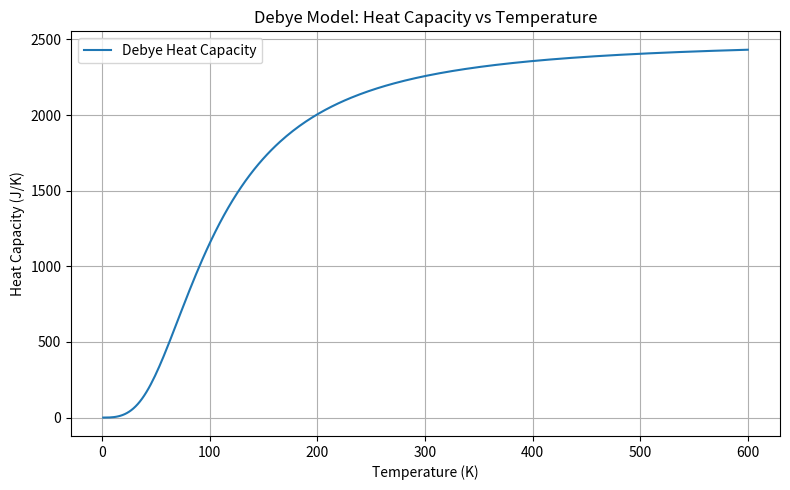

Python code for this plot:
import numpy as np
import matplotlib.pyplot as plt

# 物理常数
kB = 1.380649e-23  # 玻尔兹曼常数，单位：J/K

# 样本参数
V = 1000e-6  # 体积，1000立方厘米转换为立方米
rho = 6.022e28  # 原子数密度，单位：m^-3
theta_D = 428  # 德拜温度，单位：K

def integrand(x):
    """被积函数：x^4 * e^x / (e^x - 1)^2"""
    with np.errstate(over='ignore'):
        ex = np.exp(x)
    return (x**4 * ex) / (ex - 1)**2

def gauss_quadrature(f, a, b, n):
    """实现高斯-勒让德积分"""
    x, w = np.polynomial.legendre.leggauss(n)  # 获取 n 个点的节点和权重（区间为 [-1, 1]）
    # 映射到 [a, b]
    t = 0.5 * (b - a) * x + 0.5 * (b + a)
    return 0.5 * (b - a) * np.sum(w * f(t))

def cv(T):
    """计算给定温度T下的热容"""
    if T == 0:
        return 0.0
    x_max = theta_D / T
    integral = gauss_quadrature(integrand, 0, x_max, 100)
    C = 9 * V * rho * kB * (T / theta_D)**3 * integral
    return C

def plot_cv():
    """绘制热容随温度的变化曲线"""
    T_values = np.linspace(1, 600, 300)
    Cv_values = [cv(T) for T in T_values]
    
    plt.figure(figsize=(8, 5))
    plt.plot(T_values, Cv_values, label="Debye Heat Capacity")
    plt.xlabel("Temperature (K)")
    plt.ylabel("Heat Capacity (J/K)")
    plt.title("Debye Model: Heat Capacity vs Temperature")
    plt.grid(True)
    plt.legend()
    plt.tight_layout()
    plt.show()

def test_cv():
    """测试热容计算函数"""
    test_temperatures = [5, 100, 300, 500]
    print("\n测试不同温度下的热容值：")
    print("-" * 40)
    print("温度 (K)\t热容 (J/K)")
    print("-" * 40)
    for T in test_temperatures:
        result = cv(T)
        print(f"{T:8.1f}\t{result:10.3e}")

def main():
    test_cv()
    plot_cv()

if __name__ == '__main__':
    main()
